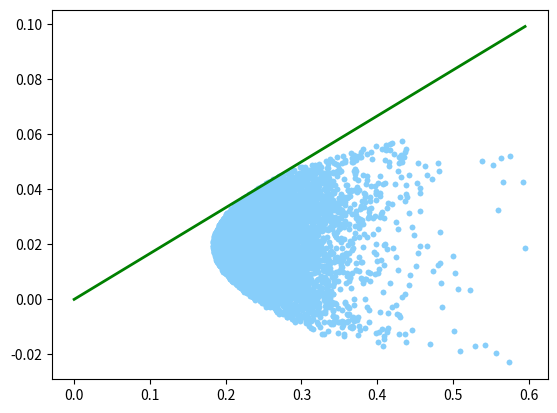

Write Python code to recreate this figure.
#Objective 1.
#Use this cell to import Numpy (as np) and Pyplot (from Matplotlib as plt) packages.

#todo <import 1>
#todo <import 2>
import numpy as np
import matplotlib.pyplot as plt

#Objective 2.
#Select a number of asset classes ( > 1 ) and a number of observations ( > 500 ).  Store your chosen values to the
#two new variables "no_of_asset_classes" and "no_of_observations", respectively.


# no_of_asset_classes = #todo
# no_of_observations = #todo
no_of_asset_classes = 5
no_of_observations = 1000

np.random.seed(123)
matrix_of_return_values = np.random.randn(no_of_asset_classes, no_of_observations)

#Objective 3.
#Select a number of test portfolios to generate ( > 1,000 < 20,000).  Store your chosen value to the new variable
#"no_of_portfolios".  

# no_of_portfolios = #todo
no_of_portfolios = 10000

# matrix_of_return_values

#Objective 4.
#Initialize four empty lists called "collection_of_random_asset_weights", "portfolio_means",
#"portfolio_standard_deviations", and "portfolio_sharpe_ratios", respectively.

collection_of_random_asset_weights = []
portfolio_means = []
portfolio_standard_deviations = []
portfolio_sharpe_ratios = []

#Objective 5.
#Write a function called "get_random_asset_weights" that takes as input (Input.I) any number of asset classes
#"no_of_asset_classes" and returns (Output.I) a Numpy vector (matrix) of weights (percentages) of length "no_of_asset_classes"
#whose sum is one (1).

def get_random_asset_weights(no_of_asset_classes):
    random_asset_weights = np.random.rand(no_of_asset_classes)
    #todo <1>
    #todo <2>
    # size = len(random_asset_weights)
    random_asset_weights = random_asset_weights / np.sum(random_asset_weights)
    random_asset_weights = random_asset_weights.reshape(1, len(random_asset_weights))
    # print(random_asset_weights.shape)
    return random_asset_weights 

print(get_random_asset_weights(no_of_asset_classes))
print(type(get_random_asset_weights(no_of_asset_classes)))
print(get_random_asset_weights(no_of_asset_classes).shape)

#Objective 6.
#Write a function called "get_portfolio_statistics" that takes as input (Input.I) a Numpy vector (matrix)
#"asset_weights" of weights (percentages) whose sum is one (1) and (Input.II) a Numpy matrix of return values
#"matrix_of_return_values" whose first axis length is the same as the length of the Numpy vector (matrix)
#"asset_weights" and returns (Output.I) the mean "portfolio_mean", (Output.II) the standard deviation
#"portfolio_standard_deviation", and (Output.III) the Sharpe ratio "portfolio_sharpe_ratio" of the portfolio of
#assets with asset weights "asset_weights" and asset return values belonging to "matrix_of_return_values".

def get_portfolio_statistics(asset_weights, matrix_of_return_values):
    asset_means = np.asmatrix(np.mean(matrix_of_return_values, axis = 1))
    # asset_covariances = #todo
    # portfolio_mean = #todo 
    # #portfolio_mean = #todo second line if needed.
    # portfolio_standard_deviation = #todo
    # #portfolio_standard_deviation = #todo second line if needed.
    # portfolio_sharpe_ratio = # todo

    asset_covariances = np.asmatrix(np.var(matrix_of_return_values, axis = 1))

    portfolio_mean = np.mean(np.matmul(asset_weights, matrix_of_return_values))
    portfolio_standard_deviation = np.var(np.matmul(asset_weights, matrix_of_return_values))

    portfolio_sharpe_ratio = portfolio_mean / portfolio_standard_deviation
    return portfolio_mean, portfolio_standard_deviation, portfolio_sharpe_ratio

# get_portfolio_statistics(random_asset_weights, matrix_of_return_values)

#Objective 7.
#Using the functions constructed in Objectives 5 and 6, write a loop that, on each iteration, determines a
#Numpy vector (matrix) of weights (percentages) "random_asset_weights" of length "no_of_asset_classes" whose sum 
#is one (1) and then appends to each of the lists "collection_of_random_asset_weights", "portfolio_means",
#"portfolio_standard_deviations", and "portfolio_sharpe_ratios" the Numpy vector (matrix) of weights (percentages)
#"random_asset_weights"; and the mean "portfolio_mean", the standard deviation "portfolio_standard_deviation", and
#the Sharpe ratio "portfolio_sharpe_ratio" of the portfolio of assets with asset weights "asset_weights" and asset 
#return values belonging to "matrix_of_return_values", respectively.

while len(collection_of_random_asset_weights) < no_of_portfolios:
    # random_asset_weights = #todo
    # collection_of_random_asset_weights.append(#todo) 
    # #I recommend that two of the next three lines be #TODO's.
    # portfolio_means.append(#todo)
    # portfolio_standard_deviations.append(#todo)
    # portfolio_sharpe_ratios.append(#todo)

    random_asset_weights = get_random_asset_weights(no_of_asset_classes)
    collection_of_random_asset_weights.append(random_asset_weights)

    portfolio_means.append(get_portfolio_statistics(random_asset_weights, matrix_of_return_values)[0])
    portfolio_standard_deviations.append(get_portfolio_statistics(random_asset_weights, matrix_of_return_values)[1])
    portfolio_sharpe_ratios.append(get_portfolio_statistics(random_asset_weights, matrix_of_return_values)[2])

#Objective 8.
#Make a scatterplot of the corresponding values (x,y) = (portfolio_standard_deviation, portfolio_mean) from the
#lists "portfolio_standard_deviations" and "portfolio_means", respectively.

# plt.plot(#todo, #todo, 'o', markersize = 3, color = 'lightskyblue') 
# plt.show()
plt.plot(portfolio_standard_deviations, portfolio_means, 'o', markersize = 3, color = 'lightskyblue')

#Objective 9.
#Find the list index of the portfolio of highest Sharpe ratio.

# index = #todo

index = portfolio_sharpe_ratios.index(max(portfolio_sharpe_ratios))
index

#Objective 10.
#Print the asset weights and Sharpe ratio of the portfolio of highest Sharpe ratio, using index above.

# print(#todo)
# print(#todo)
print('the asset weights of the portfolio of highest Sharpe ratio are', collection_of_random_asset_weights[index])
print('the Sharpe ratio of the portfolio of highest Sharpe ratio are', portfolio_sharpe_ratios[index])

#Objective 11.
#Add the Capital Market Line to your scatterplot from Objective 8.

# x = np.linspace(0, max(portfolio_standard_deviations), 10000)
# y = portfolio_sharpe_ratios[index] * x
# plt.plot(#todo, #todo, 'o', markersize = 3, color = 'lightskyblue')
# plt.plot(x, y, '-', linewidth = 2, color = 'green')
# plt.show()

x = np.linspace(0, max(portfolio_standard_deviations), 10000)
y = portfolio_sharpe_ratios[index] * x

plt.plot(portfolio_standard_deviations, portfolio_means, 'o', markersize = 3, color = 'lightskyblue')
plt.plot(x, y, '-', linewidth = 2, color = 'green')
plt.show()

#Objective 12.
#All of the work in this notebook assumes a risk-free rate of zero (0.00).  How could this work be modified to
#accommodate a nonzero risk-free rate?  Explain.

